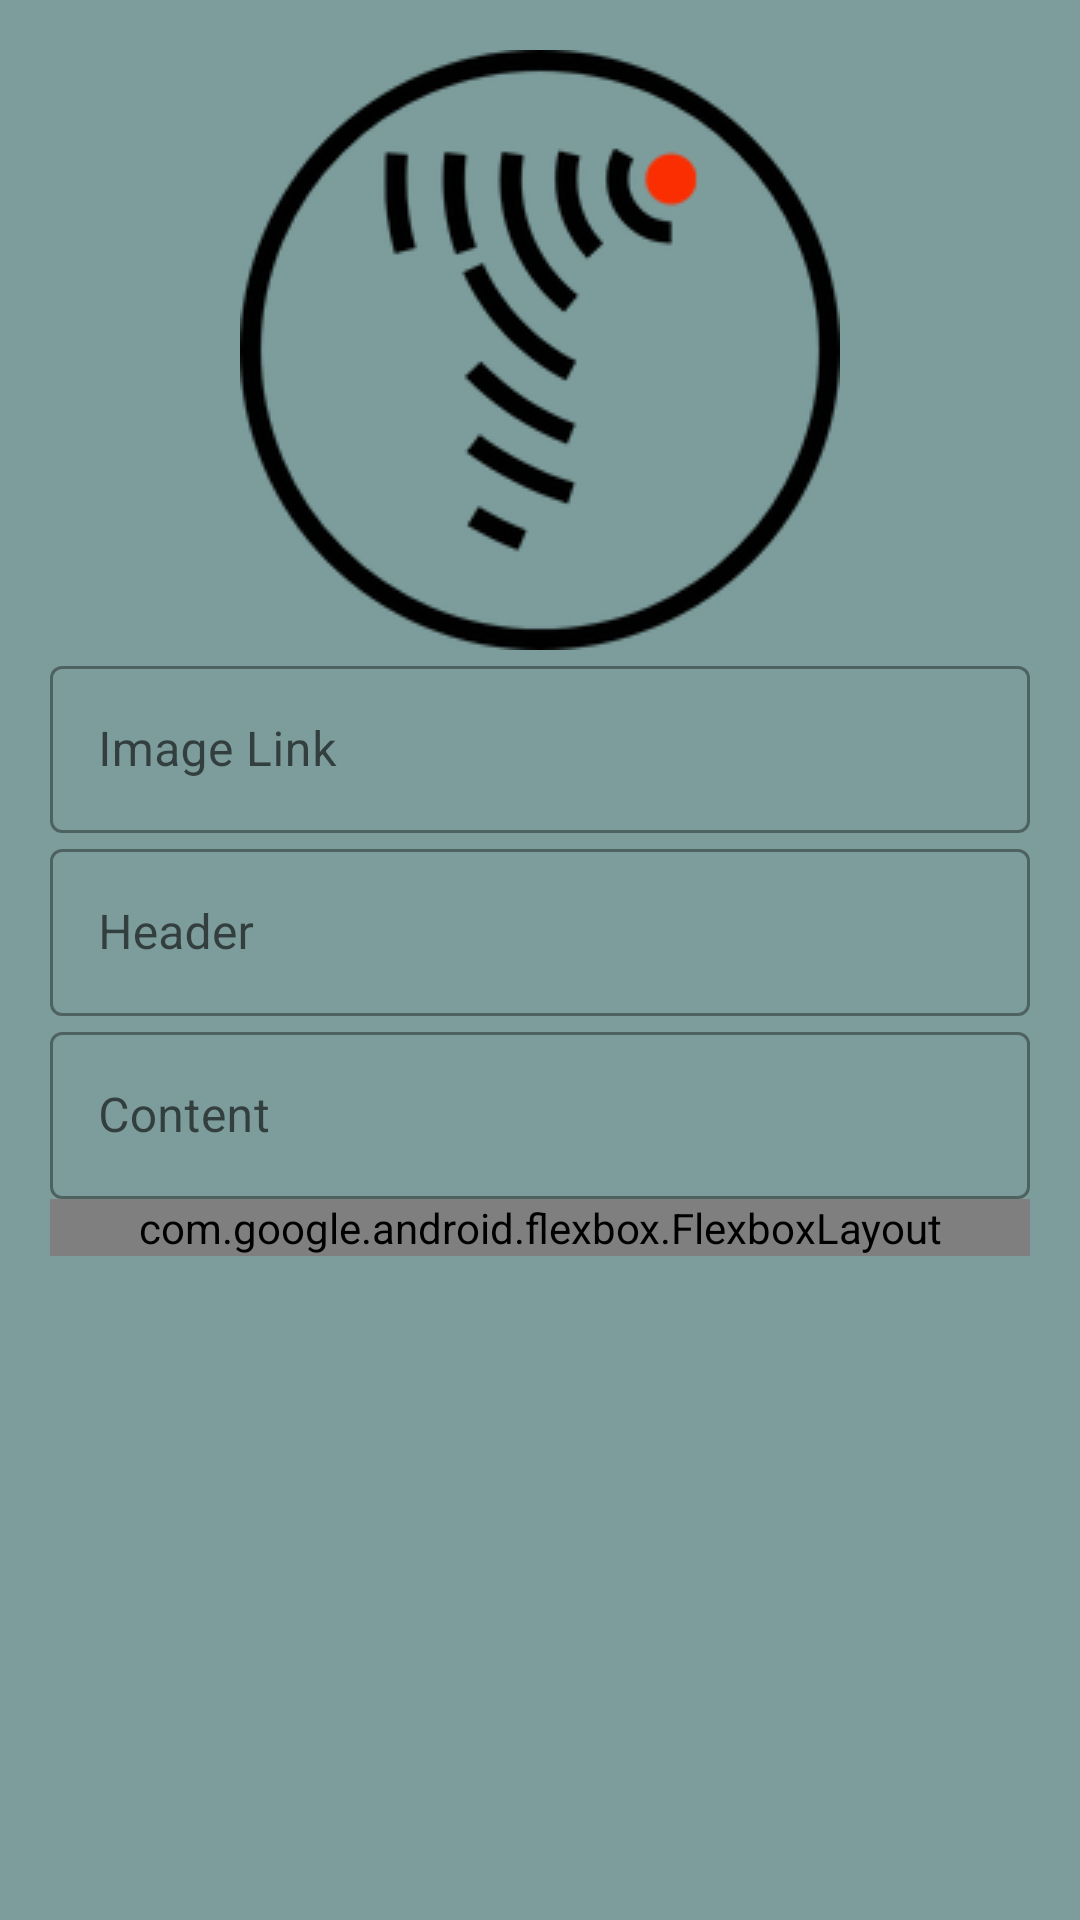

Layout XML and referenced resources for this Android screen:
<!-- AndroidManifest.xml: application theme Theme.ThinkSocial -->
<!-- res/layout/fragment_posting.xml -->
<?xml version="1.0" encoding="utf-8"?>
<FrameLayout xmlns:android="http://schemas.android.com/apk/res/android"
    xmlns:tools="http://schemas.android.com/tools"
    android:layout_width="match_parent"
    android:layout_height="match_parent"
    xmlns:app="http://schemas.android.com/apk/res-auto"
    android:background="#7D9D9C"
    tools:context=".PostingFragment">

    <LinearLayout
        android:padding="50px"
        android:orientation="vertical"
        android:layout_width="match_parent"
        android:layout_height="wrap_content">
        <ImageView
            android:id="@+id/ivImage"
            android:src="@drawable/logo"
            android:layout_width="match_parent"
            android:layout_height="wrap_content">
        </ImageView>

        <com.google.android.material.textfield.TextInputLayout
            android:layout_width="match_parent"
            android:layout_height="wrap_content"
            android:hint="Image Link"
            style="@style/Widget.MaterialComponents.TextInputLayout.OutlinedBox">
            <com.google.android.material.textfield.TextInputEditText
                android:id="@+id/tfImage"
                android:layout_width="match_parent"
                android:layout_height="wrap_content"
                />
        </com.google.android.material.textfield.TextInputLayout>


        <com.google.android.material.textfield.TextInputLayout
            android:layout_width="match_parent"
            android:layout_height="wrap_content"
            android:hint="Header"
            style="@style/Widget.MaterialComponents.TextInputLayout.OutlinedBox">
            <com.google.android.material.textfield.TextInputEditText
                android:id="@+id/tfHeader"
                android:layout_width="match_parent"
                android:layout_height="wrap_content"
                />
        </com.google.android.material.textfield.TextInputLayout>


        <com.google.android.material.textfield.TextInputLayout
            android:layout_width="match_parent"
            android:layout_height="wrap_content"
            android:hint="Content"
            style="@style/Widget.MaterialComponents.TextInputLayout.OutlinedBox">
            <com.google.android.material.textfield.TextInputEditText
                android:id="@+id/tfContent"
                android:layout_width="match_parent"
                android:layout_height="wrap_content"
                />
        </com.google.android.material.textfield.TextInputLayout>

        <com.google.android.flexbox.FlexboxLayout
            android:layout_width="match_parent"
            android:layout_height="wrap_content"
            app:flexDirection="row"
            app:justifyContent="space_around"
            app:alignItems="center">
            <Button
                android:id="@+id/btnUpload"
                android:gravity="center_horizontal"
                android:layout_width="wrap_content"
                android:layout_height="wrap_content"
                android:text="View Image"/>

            <Button
                android:id="@+id/btnPost"
                android:gravity="center_horizontal"
                android:layout_width="wrap_content"
                android:layout_height="wrap_content"
                android:text="Post!"/>
        </com.google.android.flexbox.FlexboxLayout>

    </LinearLayout>

</FrameLayout>
<!-- resources referenced by this layout -->
<resources>
  <!-- drawable logo: png bitmap (drawable, 13855 bytes) -->
  <style name="Theme.ThinkSocial" parent="Theme.MaterialComponents.DayNight.NoActionBar">
          
          <item name="colorPrimary">@color/purple_500</item>
          <item name="colorPrimaryVariant">@color/purple_700</item>
          <item name="colorOnPrimary">@color/white</item>
          
          <item name="colorSecondary">@color/teal_200</item>
          <item name="colorSecondaryVariant">@color/teal_700</item>
          <item name="colorOnSecondary">@color/black</item>
          
          <item name="android:statusBarColor" tools:targetApi="l">?attr/colorPrimaryVariant</item>
          
      </style>
  <!-- not gathered from this repository: default colours our renderer supplied (Android Studio template values) -->
  <color name="purple_500">#FF6200EE</color>
  <color name="purple_700">#FF3700B3</color>
  <color name="teal_200">#FF03DAC5</color>
  <color name="teal_700">#FF018786</color>
  <color name="black">#FF000000</color>
  <color name="white">#FFFFFFFF</color>
</resources>
